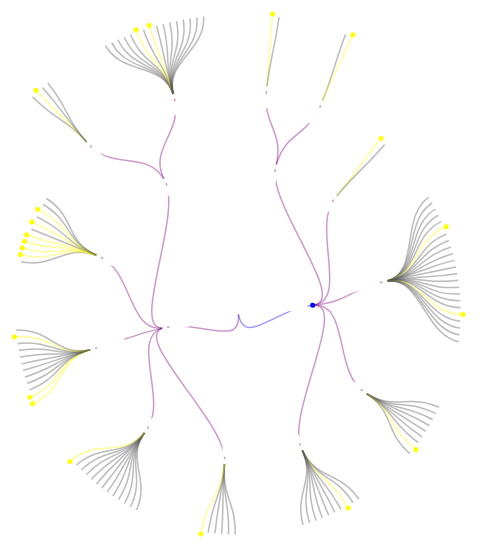
D3 v6 page, settled after 480 driven frames (8 s of simulated time); the page loaded 1 data file(s).



// set the dimensions and margins of the graph
var width = 800
var height = 800
var radius = width / 2 // radius of the dendrogram

// append the svg object to the body of the page
var svg = d3.select("#my_dataviz")
  .append("svg")
    .attr("width", width)
    .attr("height", height)
  .append("g")
    .attr("transform", "translate(" + (radius) + "," + (radius) + ")");

var stratify = d3.tree()
  .size([2 * Math.PI, radius-100])
  .separation((a, b) => (a.parent == b.parent ? 1 : 10) / a.depth)
  
// read json data
d3.json("data_dendrogram.json").then(function(data) {

  var sortData = d3.hierarchy(data)
    // .sort((a, b) => d3.ascending(a.data.name, b.data.name))
  console.log(sortData)


  var root = stratify(sortData)
  console.log(root);

  svg.append("g")
      .attr("fill", "none")
      // .attr("stroke", "#555")
      .attr("stroke-opacity", 0.4)
      .attr("stroke-width", 1.5)
    .selectAll("path")
    .data(root.links())
    .join("path")
      .attr("stroke", function(d){
        if(d.target.data.value==1){
          return "yellow";
        }
        if(d.target.data.name=="identity"){
          return "blue"
        }
        if(d.target.data.value==undefined){
          return "purple"
        }
        else{
          return "#555"
        }
      })
      .attr("d", d3.linkRadial()
          .angle(d => d.x)
          .radius(d => d.y));


  svg.append("g")
      .selectAll("circle")
      .data(root.descendants())
      .join("circle")
        .attr("transform", d => `
          rotate(${d.x * 180 / Math.PI - 90})
          translate(${d.y},0)
        `)
        .attr("fill", function(d){
        console.log(d);
          if(d.data.value==1){
            return "yellow";
          }
          if(d.data.name=="identity"){
            return "blue"
          }
          if(d.data.value==undefined){
            return "white"
          }
          // if(d.children){
          //   return "pink"
          // } 
          else{
            return "white"
          }
         })
        .attr("r", 2.5);

    svg.append("g")
        .attr("font-family", "sans-serif")
        .attr("font-size", 8)
        .attr("stroke-linejoin", "round")
        .attr("stroke-width", 3)
      .selectAll("text")
      .data(root.descendants())
      .join("text")
        .attr("transform", d => `
          rotate(${d.x * 180 / Math.PI - 90}) 
          translate(${d.y},0) 
          rotate(${d.x >= Math.PI ? 180 : 0})
        `)
        .attr("dy", "0.31em")
        .attr("x", d => d.x < Math.PI === !d.children ? 6 : -6)
        .attr("text-anchor", d => d.x < Math.PI === !d.children ? "start" : "end")
        .attr("fill","none")
        .text(d => d.data.name)
      .clone(true).lower()
        .attr("stroke", "white");      

})





### data: data_dendrogram.json
{
 "name": "",
 "children": [
  {
   "name": "identity",
   "children": [
    "{... 2 keys}",
    "{... 2 keys}",
    "{... 2 keys}",
    "{... 2 keys}",
    "{... 2 keys}"
   ]
  },
  {
   "name": "theme",
   "children": [
    "{... 2 keys}",
    "{... 2 keys}",
    "{... 2 keys}",
    "{... 2 keys}",
    "{... 2 keys}"
   ]
  }
 ]
}